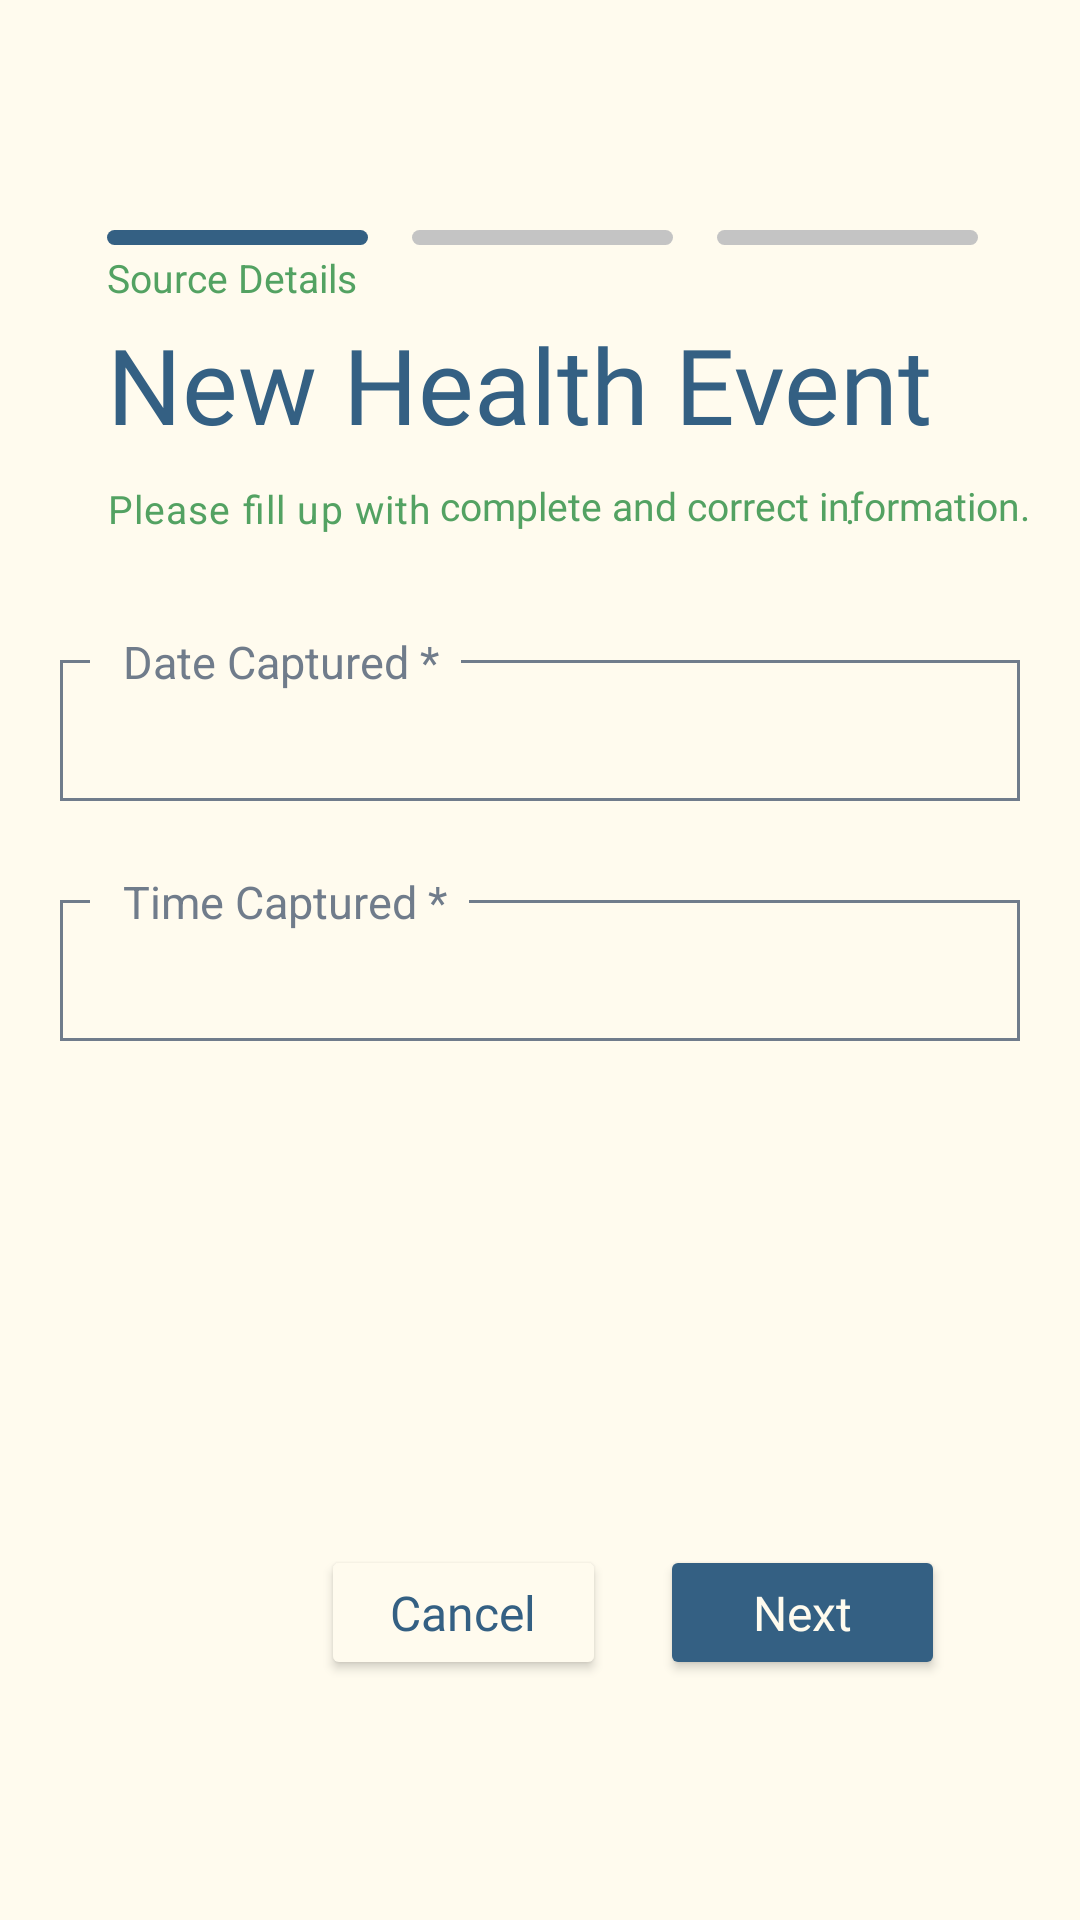

This screen was rendered from an Android layout file. Write that file and the resources it references.
<!-- AndroidManifest.xml: application theme Theme.Design.NoActionBar -->
<!-- res/layout/activity_health_eventa.xml -->
<?xml version="1.0" encoding="utf-8"?>
<androidx.constraintlayout.widget.ConstraintLayout xmlns:android="http://schemas.android.com/apk/res/android"
    xmlns:tools="http://schemas.android.com/tools"
    android:layout_width="match_parent"
    android:layout_height="match_parent"
    xmlns:app="http://schemas.android.com/apk/res-auto"
    android:background="@color/theme_cream"
    android:theme="@style/ThemeOverlay.CovID.FullscreenContainer">


    <EditText
        android:id="@+id/ti_capture_date"
        android:inputType="text"
        android:layout_width="320dp"
        android:layout_height="47dp"
        app:layout_constraintLeft_toLeftOf="parent"
        app:layout_constraintRight_toRightOf="parent"
        app:layout_constraintTop_toTopOf="parent"
        android:layout_marginTop="220dp"
        android:textSize="18dp"
        android:focusable="false"
        style="@style/Input"
        android:background="@drawable/inputbox"
        />
    <TextView
        android:layout_width="wrap_content"
        android:layout_height="wrap_content"
        android:textSize="15dp"
        android:text="   Date Captured *  "
        android:textColor="@color/light_gray"
        android:background="@color/theme_cream"
        app:layout_constraintTop_toTopOf="@id/ti_capture_date"
        android:layout_marginTop="-10dp"
        app:layout_constraintLeft_toLeftOf="@id/ti_capture_date"
        android:layout_marginLeft="10dp"
        />

    <EditText
        android:id="@+id/ti_capture_time"
        android:inputType="text"
        android:layout_width="320dp"
        android:layout_height="47dp"
        app:layout_constraintLeft_toLeftOf="parent"
        app:layout_constraintRight_toRightOf="parent"
        app:layout_constraintTop_toTopOf="@id/ti_capture_date"
        android:layout_marginTop="80dp"
        android:textSize="18dp"
        style="@style/Input"
        android:background="@drawable/inputbox"
        />
    <TextView
        android:layout_width="wrap_content"
        android:layout_height="wrap_content"
        android:textSize="15dp"
        android:text="   Time Captured *  "
        android:textColor="@color/light_gray"
        android:background="@color/theme_cream"
        app:layout_constraintTop_toTopOf="@id/ti_capture_time"
        android:layout_marginTop="-10dp"
        app:layout_constraintLeft_toLeftOf="@id/ti_capture_time"
        android:layout_marginLeft="10dp"
        />
    <TextView
        android:layout_width="wrap_content"
        android:layout_height="wrap_content"
        android:textSize="14dp"
        android:textColor="@color/light_gray"
        app:layout_constraintTop_toBottomOf="@id/ti_capture_time"
        app:layout_constraintLeft_toLeftOf="@id/ti_capture_time"
        android:layout_marginTop="3dp"
        />




    <Button
        android:id="@+id/btn_cancel"
        android:layout_width="95dp"
        android:layout_height="45dp"
        app:layout_constraintRight_toRightOf="parent"
        app:layout_constraintBottom_toBottomOf="parent"
        android:layout_marginBottom="80dp"
        android:layout_marginRight="158dp"
        android:backgroundTint="@color/theme_cream"
        style="@style/NoCorner"
        android:text="Cancel"
        android:textAlignment="center"
        android:textSize="16dp"
        android:fontFamily="@font/worksans_semibold"
        android:textAllCaps="false"
        android:textColor="@color/theme_blue"
        />

    <Button
        android:id="@+id/btn_next"
        android:layout_width="95dp"
        android:layout_height="45dp"
        app:layout_constraintRight_toRightOf="parent"
        app:layout_constraintBottom_toBottomOf="parent"
        android:layout_marginBottom="80dp"
        android:layout_marginRight="45dp"
        style="@style/NoCorner"
        android:backgroundTint="#346083"
        android:text="Next"
        android:textAlignment="center"
        android:textSize="16dp"
        android:fontFamily="@font/worksans_semibold"
        android:textAllCaps="false"
        android:textColor="#FFFBEE"
        />

    <View
        android:id="@+id/vi_bar"
        android:layout_width="87dp"
        android:layout_height="5.1dp"
        android:background="@drawable/bar"
        app:layout_constraintTop_toTopOf="parent"
        app:layout_constraintLeft_toLeftOf="parent"
        android:layout_marginTop="76.8dp"
        android:layout_marginLeft="35.6dp"
        android:outlineSpotShadowColor="@color/black"
        android:outlineAmbientShadowColor="@color/black"
        android:backgroundTint="@color/theme_blue"
        tools:ignore="MissingConstraints"/>

    <View
        android:layout_width="87dp"
        android:layout_height="5.1dp"
        android:background="@drawable/bar"
        app:layout_constraintTop_toTopOf="parent"
        app:layout_constraintLeft_toLeftOf="parent"
        android:layout_marginTop="76.8dp"
        android:layout_marginLeft="137.3dp"
        android:outlineSpotShadowColor="@color/black"
        android:outlineAmbientShadowColor="@color/black"
        tools:ignore="MissingConstraints"/>

    <View
        android:layout_width="87dp"
        android:layout_height="5.1dp"
        android:background="@drawable/bar"
        app:layout_constraintTop_toTopOf="parent"
        app:layout_constraintLeft_toLeftOf="parent"
        android:layout_marginTop="76.8dp"
        android:layout_marginLeft="239dp"
        android:outlineSpotShadowColor="@color/black"
        android:outlineAmbientShadowColor="@color/black"
        tools:ignore="MissingConstraints"/>

    <TextView
        android:layout_width="wrap_content"
        android:layout_height="wrap_content"
        app:layout_constraintTop_toBottomOf="@id/vi_bar"
        android:text="Source Details"
        app:layout_constraintLeft_toLeftOf="@id/vi_bar"
        android:textSize="13dp"
        android:textColor="@color/theme_green"
        android:layout_marginTop="2dp"/>

    <TextView
        android:layout_width="wrap_content"
        android:layout_height="wrap_content"
        app:layout_constraintTop_toBottomOf="@id/vi_bar"
        android:text="New Health Event"
        app:layout_constraintLeft_toLeftOf="@id/vi_bar"
        android:textSize="35dp"
        android:textColor="@color/theme_blue"
        android:layout_marginTop="23dp"
        android:fontFamily="@font/worksans_semibold"/>

    <TextView
        android:layout_width="wrap_content"
        android:layout_height="wrap_content"
        app:layout_constraintTop_toBottomOf="@id/vi_bar"
        android:text="Please fill up with                                     ."
        app:layout_constraintLeft_toLeftOf="@id/vi_bar"
        android:textSize="13dp"
        android:textColor="@color/theme_green"
        android:layout_marginTop="79dp"
        android:letterSpacing="0.03"/>

    <TextView
        android:layout_width="wrap_content"
        android:layout_height="wrap_content"
        app:layout_constraintTop_toBottomOf="@id/vi_bar"
        android:text="complete and correct information."
        app:layout_constraintLeft_toLeftOf="@id/vi_bar"
        android:textSize="13dp"
        android:textColor="@color/theme_green"
        android:layout_marginTop="78dp"
        android:layout_marginLeft="111dp"
        android:letterSpacing="0.0001"
        android:fontFamily="@font/worksans_semibold"/>

</androidx.constraintlayout.widget.ConstraintLayout>
<!-- resources referenced by this layout -->
<resources>
  <color name="black">#FF000000</color>
  <color name="light_gray">#707C8B</color>
  <color name="theme_blue">#346083</color>
  <color name="theme_cream">#FFFBEE</color>
  <color name="theme_green">#53A262</color>
  <!-- drawable bar (drawable) -->
  <?xml version="1.0" encoding="utf-8"?>
  <selector xmlns:android="http://schemas.android.com/apk/res/android">
  
      <item>
          <shape android:shape="rectangle">
              <solid android:color="@color/theme_gray"/>
              <stroke android:width="0dp"/>
              <corners android:radius="500dp"/>
          </shape>
      </item>
  
  </selector>
  <!-- drawable inputbox (drawable) -->
  <?xml version="1.0" encoding="utf-8"?>
  <selector xmlns:android="http://schemas.android.com/apk/res/android">
      <item>
          <shape android:shape="rectangle">
              <stroke android:width="1dp" android:color="@color/theme_darkgray"/>
              <padding android:left="15dp" android:right="15dp" android:top="5dp" android:bottom="5dp"/>
          </shape>
      </item>
  </selector>
  <style name="Input" parent="Widget.Design.TextInputLayout">
          <item name="cornerRadius">0dp</item>
          <item name="strokeColor">#c3c6ca</item>
          <item name="strokeWidth">1dp</item>
      </style>
  <style name="NoCorner" parent="Widget.AppCompat.ActionBar">
          <item name="cornerRadius">0dp</item>
      </style>
  <style name="ThemeOverlay.CovID.FullscreenContainer" parent="Theme.CovID">
          <item name="fullscreenBackgroundColor">@color/light_blue_600</item>
          <item name="fullscreenTextColor">@color/light_blue_A200</item>
      </style>
  <color name="theme_gray">#C4C4C4</color>
  <color name="theme_darkgray">#707C8B</color>
  <style name="Theme.CovID" parent="Theme.AppCompat.Light.NoActionBar">
          
          <item name="colorPrimary">#437AA5</item>
          <item name="colorPrimaryVariant">#346083</item>
          <item name="colorOnPrimary">@color/white</item>
          
          <item name="colorAccent">#53A262</item>
          <item name="colorSecondaryVariant">#53A262</item>
          <item name="colorOnSecondary">#FBF3DA</item>
          
          <item name="android:statusBarColor" tools:targetApi="l">?attr/colorPrimaryVariant</item>
          
      </style>
  <color name="light_blue_600">#FF039BE5</color>
  <color name="light_blue_A200">#FF40C4FF</color>
  <color name="white">#FFFFFFFF</color>
</resources>
